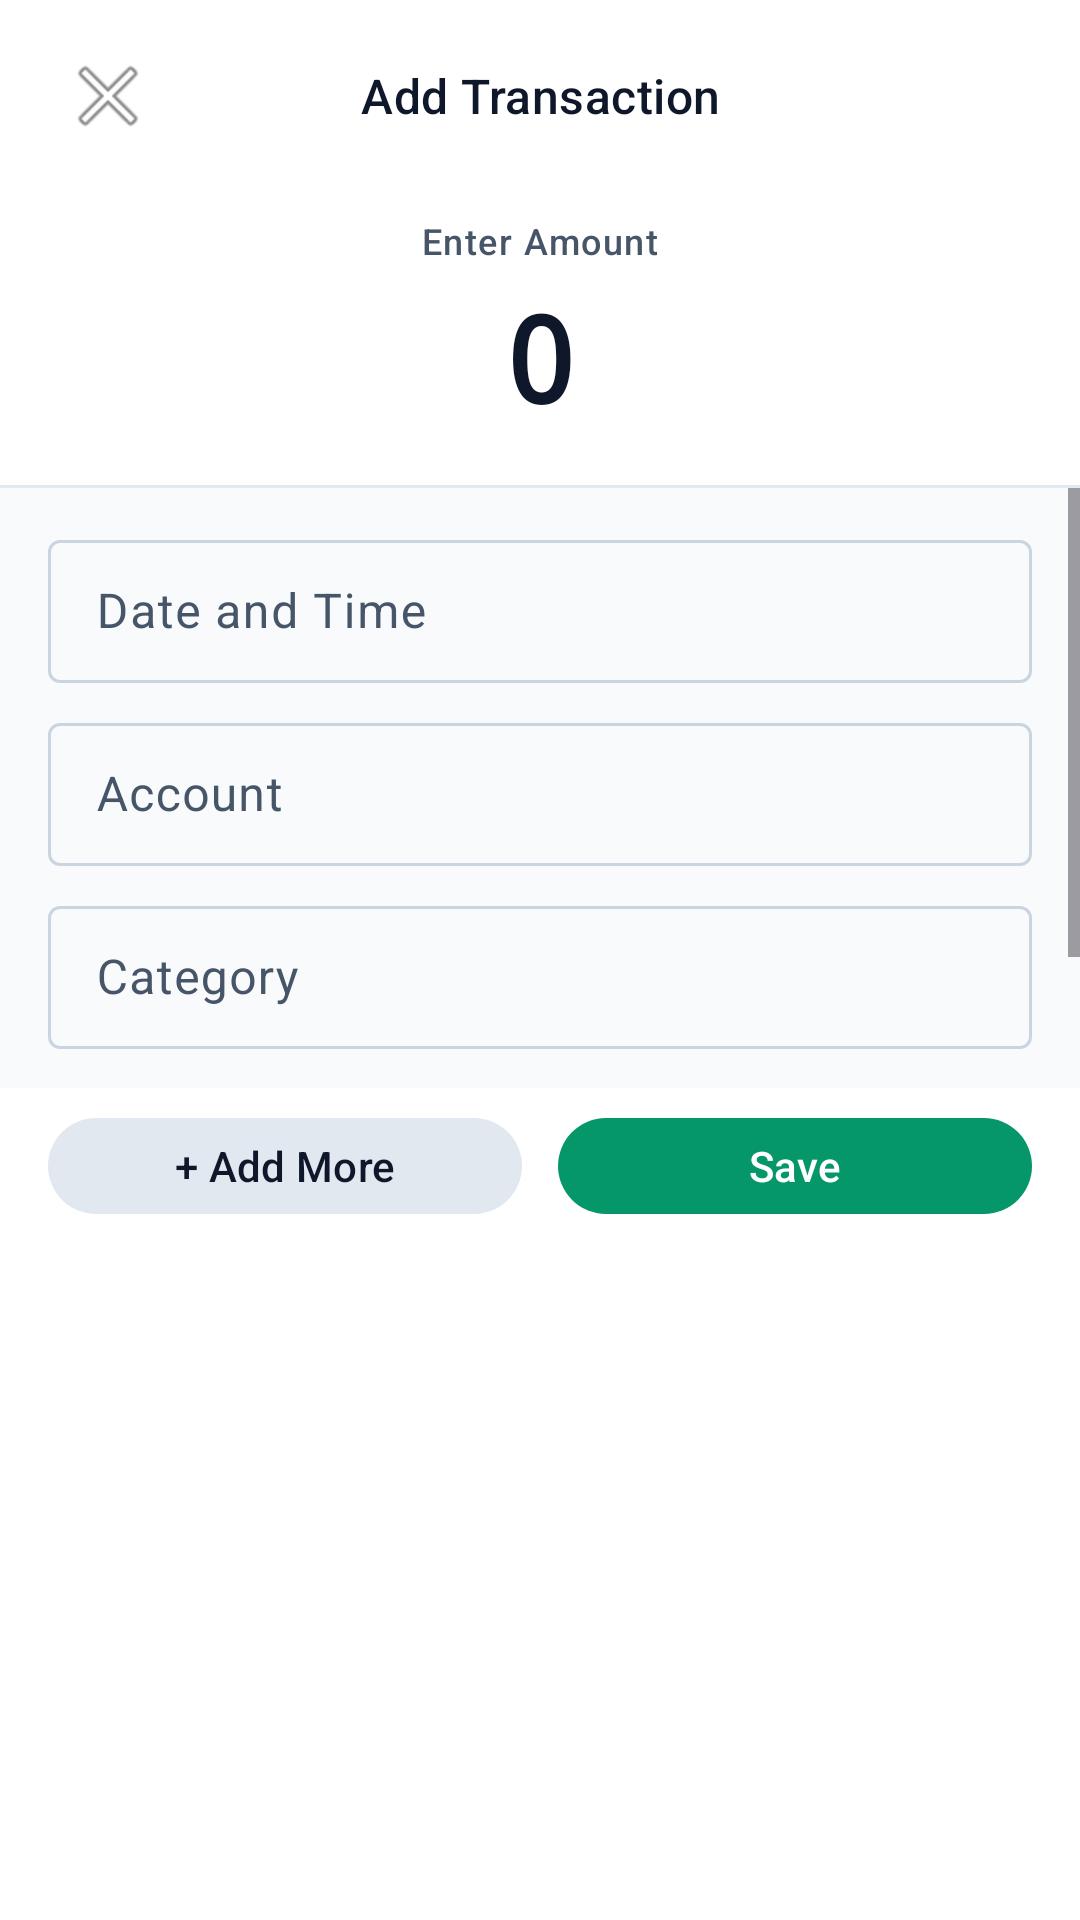

Android layout source for this screen:
<!-- AndroidManifest.xml: application theme Theme.MoneyBag -->
<!-- res/layout/activity_add_transaction.xml -->
<?xml version="1.0" encoding="utf-8"?>
<LinearLayout xmlns:android="http://schemas.android.com/apk/res/android"
    xmlns:app="http://schemas.android.com/apk/res-auto"
    android:layout_width="match_parent"
    android:layout_height="match_parent"
    android:orientation="vertical"
    android:background="@color/background">

    
    <LinearLayout
        android:layout_width="match_parent"
        android:layout_height="wrap_content"
        android:orientation="vertical"
        android:paddingTop="8dp"
        android:paddingBottom="12dp"
        android:paddingHorizontal="16dp"
        android:background="@color/surface">

        
        <LinearLayout
            android:layout_width="match_parent"
            android:layout_height="48dp"
            android:orientation="horizontal"
            android:gravity="center_vertical">

            <ImageButton
                android:id="@+id/btnBack"
                android:layout_width="40dp"
                android:layout_height="40dp"
                android:src="@android:drawable/ic_menu_close_clear_cancel"
                android:background="?attr/selectableItemBackgroundBorderless"
                android:contentDescription="Back" />

            <TextView
                android:layout_width="0dp"
                android:layout_height="wrap_content"
                android:layout_weight="1"
                android:gravity="center"
                android:text="Add Transaction"
                android:textAppearance="@style/TextAppearance.Material3.TitleMedium"
                android:textColor="?attr/colorOnSurface" />

            <View android:layout_width="40dp" android:layout_height="40dp" />
        </LinearLayout>

        
        <com.google.android.material.button.MaterialButtonToggleGroup
            android:id="@+id/typeToggleGroup"
            android:layout_width="match_parent"
            android:layout_height="wrap_content"
            android:layout_marginTop="4dp"
            app:singleSelection="true"
            app:selectionRequired="true"
            app:checkedButton="@id/btnExpense">

            <Button
                android:id="@+id/btnIncome"
                style="@style/Widget.Material3.Button.OutlinedButton"
                android:layout_width="0dp"
                android:layout_height="36dp"
                android:layout_weight="1"
                android:text="Income"
                android:textSize="13sp" />

            <Button
                android:id="@+id/btnExpense"
                style="@style/Widget.Material3.Button.OutlinedButton"
                android:layout_width="0dp"
                android:layout_height="36dp"
                android:layout_weight="1"
                android:text="Expense"
                android:textSize="13sp" />

            <Button
                android:id="@+id/btnTransfer"
                style="@style/Widget.Material3.Button.OutlinedButton"
                android:layout_width="0dp"
                android:layout_height="36dp"
                android:layout_weight="1"
                android:text="Transfer"
                android:textSize="13sp" />
        </com.google.android.material.button.MaterialButtonToggleGroup>

        
        <TextView
            android:id="@+id/amountLabel"
            android:layout_width="wrap_content"
            android:layout_height="wrap_content"
            android:layout_marginTop="12dp"
            android:text="Enter Amount"
            android:textAppearance="@style/TextAppearance.Material3.LabelMedium"
            android:textColor="?attr/colorOnSurfaceVariant"
            android:layout_gravity="center_horizontal" />

        <TextView
            android:id="@+id/amountInput"
            android:layout_width="match_parent"
            android:layout_height="wrap_content"
            android:gravity="center"
            android:text="0"
            android:textSize="40sp"
            android:textColor="?attr/colorOnSurface"
            android:textStyle="bold"
            android:fontFamily="monospace"
            android:padding="4dp" />
    </LinearLayout>

    
    <View
        android:layout_width="match_parent"
        android:layout_height="1dp"
        android:background="@color/outlineVariant" />

    
    <ScrollView
        android:layout_width="match_parent"
        android:layout_height="200dp"
        android:fillViewport="true"
        android:background="@color/background">

        <LinearLayout
            android:layout_width="match_parent"
            android:layout_height="wrap_content"
            android:orientation="vertical"
            android:paddingHorizontal="16dp"
            android:paddingTop="12dp"
            android:paddingBottom="8dp">

            <com.google.android.material.textfield.TextInputLayout
                android:id="@+id/dateInputLayout"
                style="@style/Widget.Material3.TextInputLayout.OutlinedBox.Dense"
                android:layout_width="match_parent"
                android:layout_height="wrap_content"
                android:hint="Date and Time">
                <com.google.android.material.textfield.TextInputEditText
                    android:id="@+id/dateInput"
                    android:layout_width="match_parent"
                    android:layout_height="wrap_content"
                    android:focusable="false"
                    android:clickable="true" />
            </com.google.android.material.textfield.TextInputLayout>

            <com.google.android.material.textfield.TextInputLayout
                android:id="@+id/accountInputLayout"
                style="@style/Widget.Material3.TextInputLayout.OutlinedBox.Dense"
                android:layout_width="match_parent"
                android:layout_height="wrap_content"
                android:layout_marginTop="8dp"
                android:hint="Account">
                <com.google.android.material.textfield.TextInputEditText
                    android:id="@+id/accountInput"
                    android:layout_width="match_parent"
                    android:layout_height="wrap_content"
                    android:focusable="false"
                    android:clickable="true" />
            </com.google.android.material.textfield.TextInputLayout>

            <com.google.android.material.textfield.TextInputLayout
                android:id="@+id/toAccountInputLayout"
                style="@style/Widget.Material3.TextInputLayout.OutlinedBox.Dense"
                android:layout_width="match_parent"
                android:layout_height="wrap_content"
                android:layout_marginTop="8dp"
                android:hint="To Account"
                android:visibility="gone">
                <com.google.android.material.textfield.TextInputEditText
                    android:id="@+id/toAccountInput"
                    android:layout_width="match_parent"
                    android:layout_height="wrap_content"
                    android:focusable="false"
                    android:clickable="true" />
            </com.google.android.material.textfield.TextInputLayout>

            <com.google.android.material.textfield.TextInputLayout
                android:id="@+id/categoryInputLayout"
                style="@style/Widget.Material3.TextInputLayout.OutlinedBox.Dense"
                android:layout_width="match_parent"
                android:layout_height="wrap_content"
                android:layout_marginTop="8dp"
                android:hint="Category">
                <com.google.android.material.textfield.TextInputEditText
                    android:id="@+id/categoryInput"
                    android:layout_width="match_parent"
                    android:layout_height="wrap_content"
                    android:focusable="false"
                    android:clickable="true" />
            </com.google.android.material.textfield.TextInputLayout>

            <com.google.android.material.textfield.TextInputLayout
                style="@style/Widget.Material3.TextInputLayout.OutlinedBox.Dense"
                android:layout_width="match_parent"
                android:layout_height="wrap_content"
                android:layout_marginTop="8dp"
                android:hint="Notes">
                <com.google.android.material.textfield.TextInputEditText
                    android:id="@+id/noteInput"
                    android:layout_width="match_parent"
                    android:layout_height="wrap_content"
                    android:inputType="textMultiLine"
                    android:maxLines="2" />
            </com.google.android.material.textfield.TextInputLayout>

        </LinearLayout>
    </ScrollView>

    
    <LinearLayout
        android:layout_width="match_parent"
        android:layout_height="52dp"
        android:orientation="horizontal"
        android:paddingHorizontal="16dp"
        android:paddingVertical="6dp"
        android:background="@color/surface">

        <com.google.android.material.button.MaterialButton
            android:id="@+id/btnContinue"
            style="@style/Widget.Material3.Button.TonalButton"
            android:layout_width="0dp"
            android:layout_height="match_parent"
            android:layout_weight="1"
            android:layout_marginEnd="6dp"
            android:text="+ Add More" />

        <com.google.android.material.button.MaterialButton
            android:id="@+id/btnSave"
            android:layout_width="0dp"
            android:layout_height="match_parent"
            android:layout_weight="1"
            android:layout_marginStart="6dp"
            android:text="Save" />
    </LinearLayout>

    
    <FrameLayout
        android:id="@+id/bottomPanel"
        android:layout_width="match_parent"
        android:layout_height="0dp"
        android:layout_weight="1"
        android:minHeight="240dp"
        android:background="@color/surface">
    </FrameLayout>

</LinearLayout>
<!-- resources referenced by this layout -->
<resources>
  <color name="background">#F8FAFC</color>
  <color name="outlineVariant">#E2E8F0</color>
  <color name="surface">#FFFFFF</color>
  <style name="Theme.MoneyBag" parent="Theme.Material3.Light.NoActionBar">
          <item name="colorPrimary">@color/primary</item>
          <item name="colorOnPrimary">@color/onPrimary</item>
          <item name="colorPrimaryContainer">@color/primaryContainer</item>
          <item name="colorOnPrimaryContainer">@color/onPrimaryContainer</item>
  
          <item name="colorSecondary">@color/secondary</item>
          <item name="colorOnSecondary">@color/onSecondary</item>
          <item name="colorSecondaryContainer">@color/secondaryContainer</item>
          <item name="colorOnSecondaryContainer">@color/onSecondaryContainer</item>
  
          <item name="colorTertiary">@color/tertiary</item>
          <item name="colorOnTertiary">@color/onTertiary</item>
          <item name="colorTertiaryContainer">@color/tertiaryContainer</item>
          <item name="colorOnTertiaryContainer">@color/onTertiaryContainer</item>
  
          <item name="colorError">@color/error</item>
          <item name="colorOnError">@color/onError</item>
          <item name="colorErrorContainer">@color/errorContainer</item>
          <item name="colorOnErrorContainer">@color/onErrorContainer</item>
  
          <item name="android:windowBackground">@color/background</item>
          <item name="colorSurface">@color/surface</item>
          <item name="colorOnSurface">@color/onSurface</item>
          <item name="colorSurfaceVariant">@color/surfaceVariant</item>
          <item name="colorOnSurfaceVariant">@color/onSurfaceVariant</item>
          <item name="colorOutline">@color/outline</item>
          <item name="colorOutlineVariant">@color/outlineVariant</item>
  
          <item name="android:statusBarColor">@color/background</item>
          <item name="android:windowLightStatusBar">true</item>
  
          
          <item name="shapeAppearanceSmallComponent">@style/ShapePixelSmall</item>
          <item name="shapeAppearanceMediumComponent">@style/ShapePixelMedium</item>
          <item name="shapeAppearanceLargeComponent">@style/ShapePixelLarge</item>
  
          
          <item name="materialCardViewStyle">@style/PixelCardStyle</item>
      </style>
  <color name="primary">#059669</color>
  <color name="onPrimary">#FFFFFF</color>
  <color name="primaryContainer">#D1FAE5</color>
  <color name="onPrimaryContainer">#064E3B</color>
  <color name="secondary">#334155</color>
  <color name="onSecondary">#FFFFFF</color>
  <color name="secondaryContainer">#E2E8F0</color>
  <color name="onSecondaryContainer">#0F172A</color>
  <color name="tertiary">#0E7490</color>
  <color name="onTertiary">#FFFFFF</color>
  <color name="tertiaryContainer">#CFFAFE</color>
  <color name="onTertiaryContainer">#083344</color>
  <color name="error">#E11D48</color>
  <color name="onError">#FFFFFF</color>
  <color name="errorContainer">#FFE4E6</color>
  <color name="onErrorContainer">#4C0519</color>
  <color name="onSurface">#0F172A</color>
  <color name="surfaceVariant">#F1F5F9</color>
  <color name="onSurfaceVariant">#475569</color>
  <color name="outline">#CBD5E1</color>
  <style name="ShapePixelSmall" parent="ShapeAppearance.Material3.SmallComponent">
          <item name="cornerSize">4dp</item>
      </style>
  <style name="ShapePixelMedium" parent="ShapeAppearance.Material3.MediumComponent">
          <item name="cornerSize">8dp</item>
      </style>
  <style name="ShapePixelLarge" parent="ShapeAppearance.Material3.LargeComponent">
          <item name="cornerSize">12dp</item>
      </style>
  <style name="PixelCardStyle" parent="Widget.Material3.CardView.Elevated">
          <item name="cardElevation">0dp</item>
          <item name="cardBackgroundColor">@color/surface</item>
          <item name="strokeWidth">1dp</item>
          <item name="strokeColor">@color/outlineVariant</item>
          <item name="shapeAppearance">@style/ShapePixelMedium</item>
      </style>
</resources>
